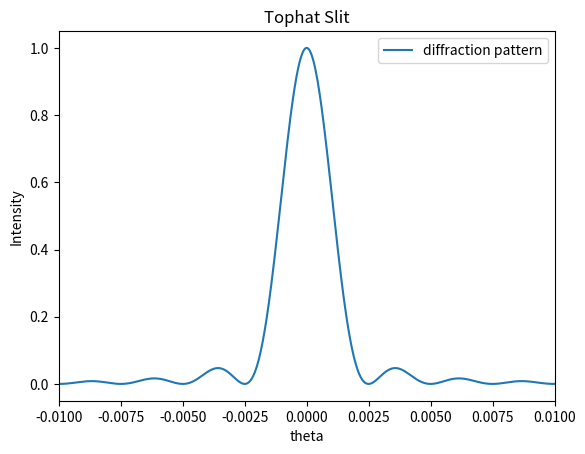

Generate this figure with matplotlib:
import numpy as np
import matplotlib.pyplot as plt

amplitude    = 1     
slitWidth    = 2e-3   
wavelength   = 500e-9 
screenDistance = 10
N=2**16
s=100e-6

#creating the slit
x     = np.linspace(-0.1, 0.1, num = N)
field = np.zeros(x.size, dtype='complex128') # Ensure the field is complex
field[np.logical_and(x > -slitWidth / 2, x <= slitWidth / 2)] = amplitude + 0j
slit = field
#Below code which is used to view the slit is inlcuded
#plt.plot(x, np.angle(slit))
#plt.xlim(-1e-3, 1e-3)
#FFT
dx = x[1] - x[0] # Spatial sampling period, microns

result = np.fft.fft(slit)
result = np.fft.fftshift(result)
freq=np.fft.fftfreq(N,dx)
freq=np.fft.fftshift(freq)

y=wavelength*screenDistance*freq


plt.plot(y, abs(result)**2/max(abs(result)**2), label= 'diffraction pattern')
plt.xlim(-0.01, 0.01)
plt.title('Tophat Slit')
plt.ylabel('Intensity')
plt.xlabel('theta')
plt.legend()
plt.savefig('TophatSlit.pdf')
plt.show()

